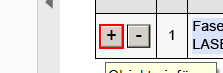
Task: Leerer Prozess
Workflow: Test

Step 1: click on the push button '+ Objekt einfügen' in window 'AVScrolledPageView' (acrord32.exe)
